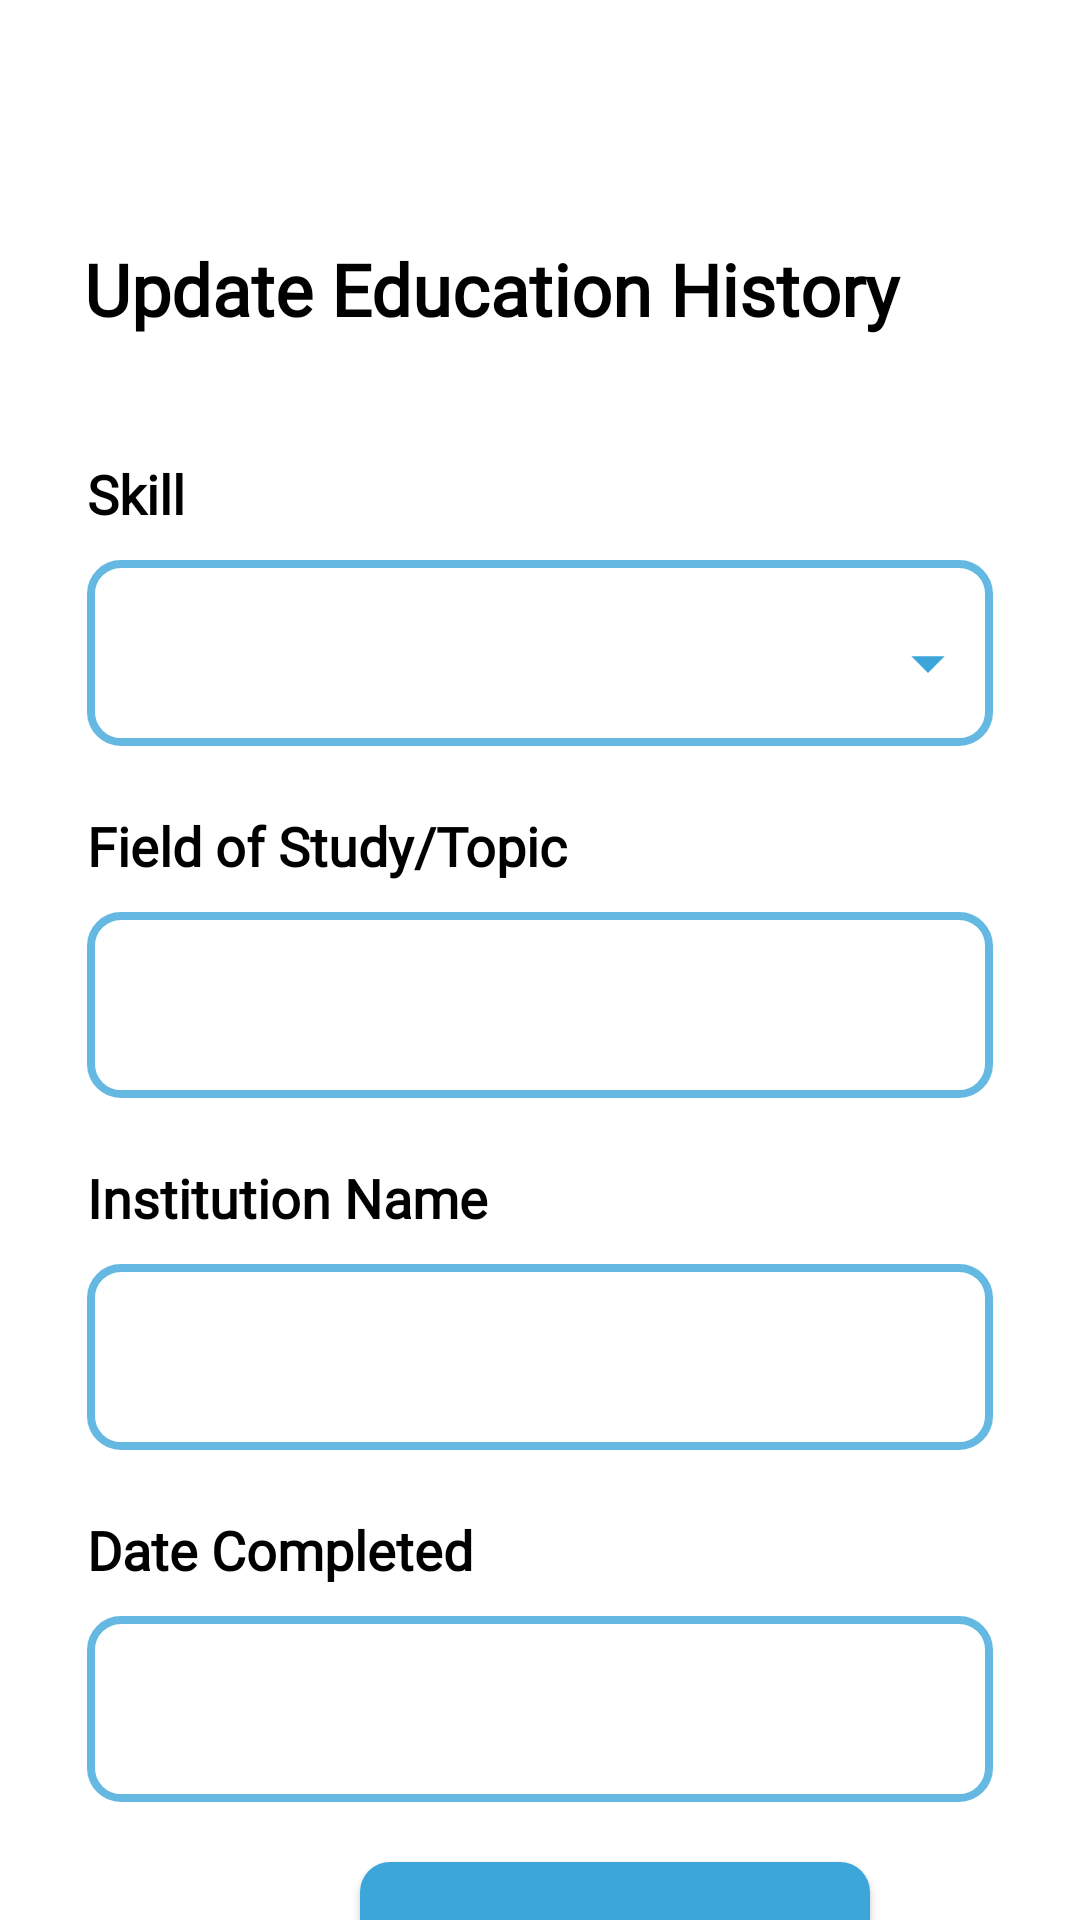

The Android layout XML behind this screen, and the referenced resources:
<!-- AndroidManifest.xml: application theme Theme.SQLiteRecyclerView -->
<!-- res/layout/activity_edu_update.xml -->
<?xml version="1.0" encoding="utf-8"?>
<RelativeLayout xmlns:android="http://schemas.android.com/apk/res/android"
    xmlns:app="http://schemas.android.com/apk/res-auto"
    xmlns:tools="http://schemas.android.com/tools"
    android:layout_width="match_parent"
    android:layout_height="match_parent"
    tools:context=".EduUpdateActivity">

    <LinearLayout
        android:layout_width="match_parent"
        android:layout_height="wrap_content"
        android:orientation="vertical">

        <ImageView
            android:id="@+id/back_arrow_edu"
            android:layout_width="30dp"
            android:layout_height="30dp"
            android:layout_marginTop="20dp"
            android:layout_marginLeft="20dp"
            android:src="@drawable/ic_arrow_back"
            app:tint="@color/black" />

        <TextView
            android:layout_width="match_parent"
            android:layout_height="wrap_content"
            android:layout_marginStart="28dp"
            android:layout_marginEnd="28dp"
            android:textColor="@color/black"
            android:textStyle="bold"
            android:layout_marginTop="30dp"
            android:fontFamily="@font/nunito"
            android:text="Update Education History"
            android:textSize="24sp" />

        <LinearLayout
            android:layout_width="match_parent"
            android:layout_height="wrap_content"
            android:orientation="horizontal">

            <TextView
                android:layout_width="wrap_content"
                android:layout_height="wrap_content"
                android:layout_marginTop="40dp"
                android:layout_marginStart="29dp"
                android:text="Skill"
                android:textColor="@color/black"
                android:fontFamily="@font/nunito"
                android:textStyle="bold"
                android:textSize="18dp"/>

            <ImageView
                android:layout_width="22dp"
                android:layout_height="22dp"
                android:id="@+id/delete"
                android:layout_marginTop="35dp"
                android:layout_marginStart="280dp"
                android:src="@drawable/ic_delete"
                app:tint="@color/red" />


        </LinearLayout>

        <EditText
            android:layout_width="match_parent"
            android:layout_height="62dp"
            android:ems="10"
            android:id="@+id/new_skill"
            android:drawableEnd="@drawable/ic_baseline_arrow_drop_down_24"
            android:inputType="textPersonName"
            android:paddingEnd="15dp"
            android:drawableTint="@color/text_blue"
            android:layout_marginTop="10dp"
            android:layout_marginStart="29dp"
            android:layout_marginEnd="29dp"
            android:textStyle="bold"
            android:gravity="center_vertical"
            android:background="@drawable/background"
            android:paddingLeft="29dp"
            android:textSize="17dp"/>

        <TextView
            android:layout_width="wrap_content"
            android:layout_height="wrap_content"
            android:layout_marginTop="21dp"
            android:layout_marginStart="29dp"
            android:text="Field of Study/Topic"
            android:textColor="@color/black"
            android:fontFamily="@font/nunito"
            android:textStyle="bold"
            android:textSize="18dp"/>

        <EditText
            android:layout_width="match_parent"
            android:layout_height="62dp"
            android:ems="10"
            android:id="@+id/new_study"
            android:layout_marginTop="10dp"
            android:layout_marginStart="29dp"
            android:layout_marginEnd="29dp"
            android:textStyle="bold"
            android:gravity="center_vertical"
            android:background="@drawable/background"
            android:paddingLeft="29dp"
            android:textSize="17dp"/>

        <TextView
            android:layout_width="wrap_content"
            android:layout_height="wrap_content"
            android:layout_marginTop="21dp"
            android:layout_marginStart="29dp"
            android:text="Institution Name"
            android:textColor="@color/black"
            android:fontFamily="@font/nunito"
            android:textStyle="bold"
            android:textSize="18dp"/>

        <EditText
            android:layout_width="match_parent"
            android:layout_height="62dp"
            android:ems="10"
            android:id="@+id/new_instName"
            android:layout_marginTop="10dp"
            android:layout_marginStart="29dp"
            android:layout_marginEnd="29dp"
            android:textStyle="bold"
            android:gravity="center_vertical"
            android:background="@drawable/background"
            android:paddingLeft="29dp"
            android:textSize="17dp"/>

        <TextView
            android:layout_width="wrap_content"
            android:layout_height="wrap_content"
            android:layout_marginTop="21dp"
            android:layout_marginStart="29dp"
            android:text="Date Completed"
            android:textColor="@color/black"
            android:fontFamily="@font/nunito"
            android:textStyle="bold"
            android:textSize="18dp"/>

        <EditText
            android:layout_width="match_parent"
            android:layout_height="62dp"
            android:ems="10"
            android:id="@+id/new_dateEnd"
            android:layout_marginTop="10dp"
            android:layout_marginStart="29dp"
            android:layout_marginEnd="29dp"
            android:textStyle="bold"
            android:gravity="center_vertical"
            android:background="@drawable/background"
            android:paddingLeft="29dp"
            android:textSize="17dp"/>

        <androidx.appcompat.widget.AppCompatButton
            android:id="@+id/edu_update"
            android:layout_width="170dp"
            android:layout_height="55dp"
            android:layout_marginTop="20dp"
            android:layout_marginStart="120dp"
            android:text="Update"
            android:textStyle="bold"
            android:textSize="19sp"
            android:fontFamily="@font/nunito"
            android:textColor="@color/white"
            android:background="@drawable/background_solid"
            android:textAllCaps="false"
            android:gravity="center"
            />

    </LinearLayout>

</RelativeLayout>
<!-- resources referenced by this layout -->
<resources>
  <color name="black">#FF000000</color>
  <color name="red">#FE4954</color>
  <color name="text_blue">#3CA6DA</color>
  <color name="white">#FFFFFFFF</color>
  <!-- drawable background (drawable) -->
  <?xml version="1.0" encoding="utf-8"?>
  <shape xmlns:android="http://schemas.android.com/apk/res/android">
  
  
          <stroke android:width="2.5dip" android:color="#64B8E2" />
          <corners android:radius="10dip"/>
          <padding android:left="0dip"
              android:top="0dip"
              android:right="0dip"
              android:bottom="0dip" />
  
  
  </shape>
  <!-- drawable background_solid (drawable) -->
  <?xml version="1.0" encoding="utf-8"?>
  <shape xmlns:android="http://schemas.android.com/apk/res/android">
  
      <solid android:color="@color/text_blue" />
      <corners android:radius="10dip"/>
      <padding android:left="0dip"
          android:top="0dip"
          android:right="0dip"
          android:bottom="0dip" />
  
  </shape>
  <!-- drawable ic_baseline_arrow_drop_down_24 (drawable) -->
  <vector xmlns:android="http://schemas.android.com/apk/res/android"
      android:width="20dp"
      android:height="20dp"
      android:viewportWidth="18"
      android:viewportHeight="18"
      android:tint="?attr/colorControlNormal">
    <path
        android:fillColor="@android:color/white"
        android:pathData="M7,10l5,5 5,-5z"/>
  </vector>
  <style name="Theme.SQLiteRecyclerView" parent="Theme.MaterialComponents.Light.NoActionBar">
          
          <item name="colorPrimary">@color/purple_500</item>
          <item name="colorPrimaryVariant">@color/purple_700</item>
          <item name="colorOnPrimary">@color/white</item>
          
          <item name="colorSecondary">@color/teal_200</item>
          <item name="colorSecondaryVariant">@color/teal_700</item>
          <item name="colorOnSecondary">@color/black</item>
          
          <item name="android:statusBarColor" tools:targetApi="l">?attr/colorPrimaryVariant</item>
          
      </style>
  <color name="purple_500">#FF6200EE</color>
  <color name="purple_700">#FF3700B3</color>
  <color name="teal_200">#FF03DAC5</color>
  <color name="teal_700">#FF018786</color>
</resources>
